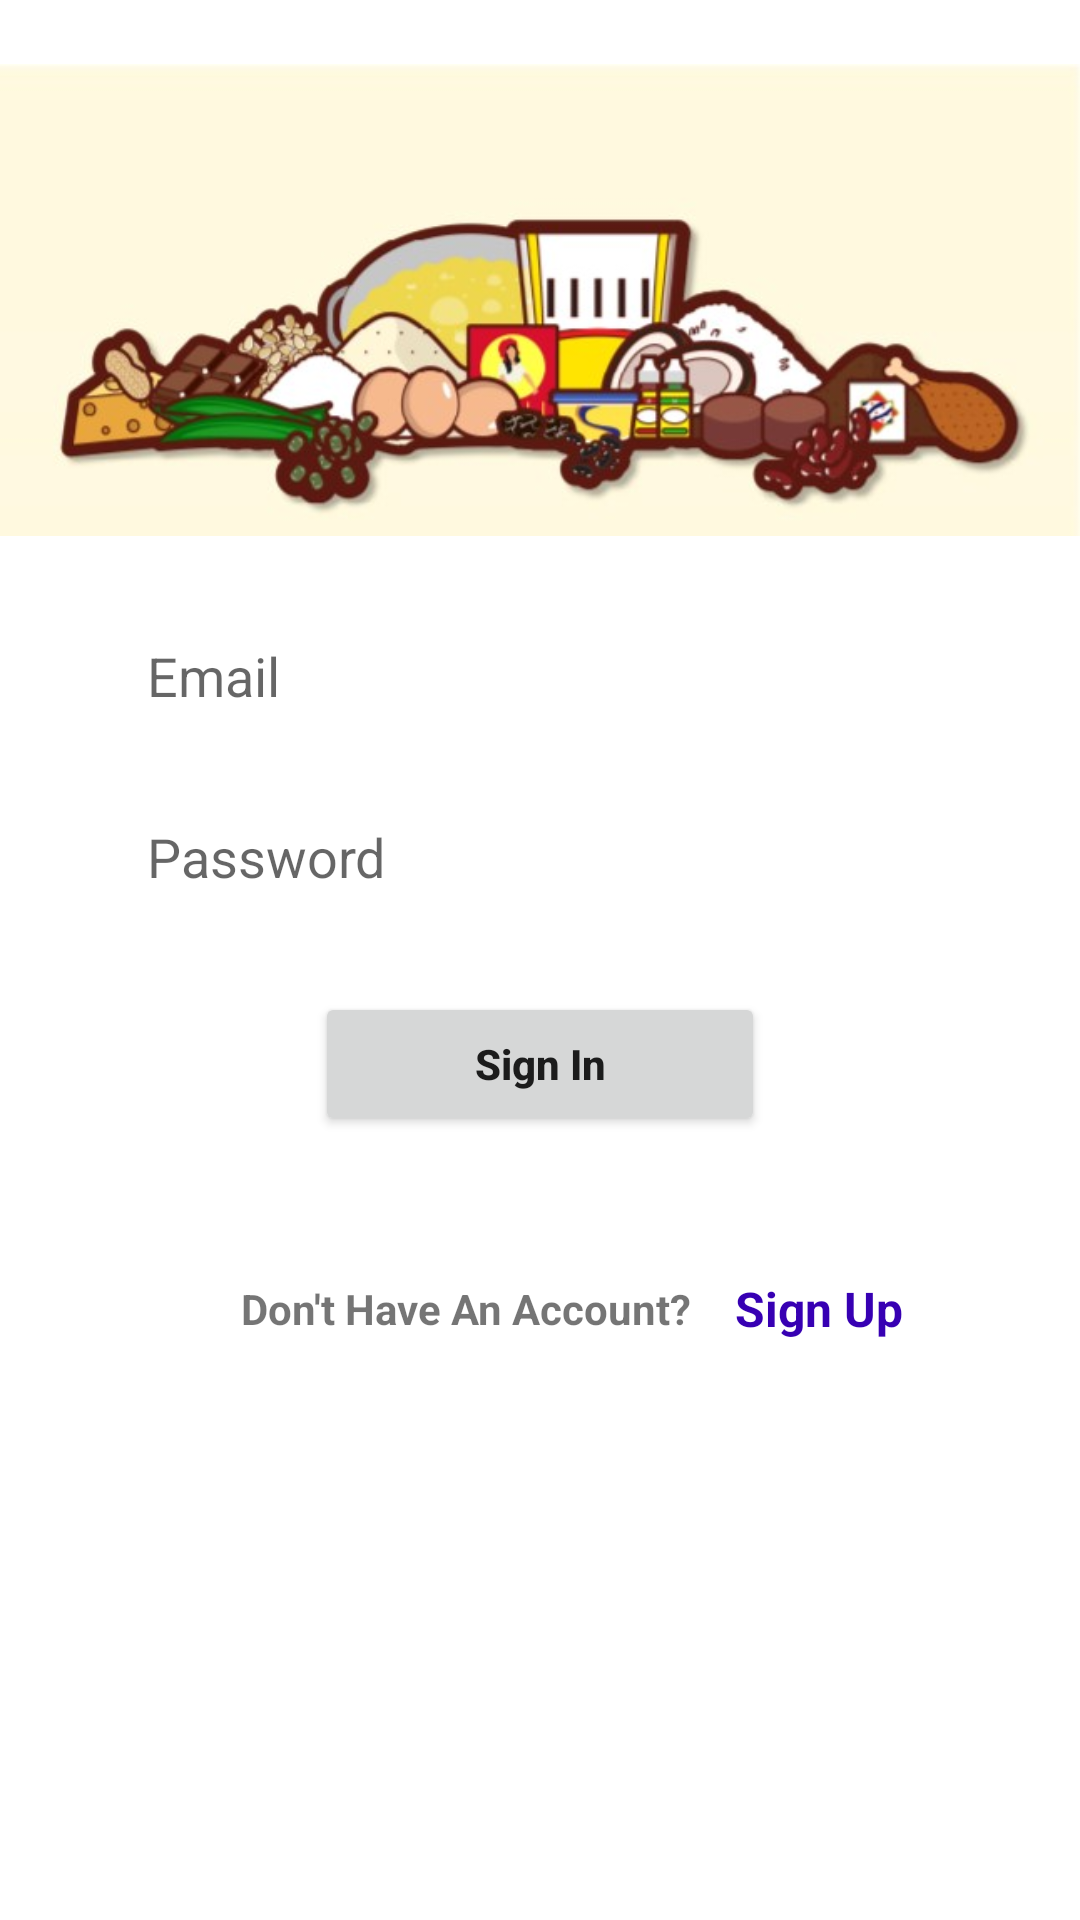

Here is an Android app screen rendered from its layout file. Give the layout XML and the strings, colors and styles it references.
<!-- AndroidManifest.xml: application theme Theme.JPMarket -->
<!-- res/layout/activity_login.xml -->
<?xml version="1.0" encoding="utf-8"?>
<androidx.constraintlayout.widget.ConstraintLayout xmlns:android="http://schemas.android.com/apk/res/android"
    xmlns:app="http://schemas.android.com/apk/res-auto"
    xmlns:tools="http://schemas.android.com/tools"
    android:layout_width="match_parent"
    android:layout_height="match_parent"
    android:background="@color/white"
    tools:context=".LoginActivity">

    <ImageView
        android:id="@+id/reg_img"
        android:layout_width="match_parent"
        android:layout_height="200dp"
        android:src="@mipmap/reg_img"
        app:layout_constraintEnd_toEndOf="parent"
        app:layout_constraintEnd_toStartOf="parent"
        app:layout_constraintTop_toTopOf="parent"/>


    <EditText
        android:id="@+id/email_login"
        android:layout_width="0dp"
        android:layout_height="wrap_content"
        android:background="@drawable/edittext_background"
        android:elevation="3dp"
        android:padding="13dp"
        android:hint="Email"
        android:inputType="textEmailAddress"
        android:textColor="#888887"
        app:layout_constraintEnd_toEndOf="parent"
        app:layout_constraintStart_toStartOf="parent"
        app:layout_constraintTop_toBottomOf="@+id/reg_img"
        app:layout_constraintWidth_percent=".8"
        app:layout_goneMarginTop="14dp" />

    <EditText
        android:id="@+id/password_login"
        android:layout_width="0dp"
        android:layout_height="wrap_content"
        app:layout_goneMarginTop="14dp"
        android:background="@drawable/edittext_background"
        android:elevation="3dp"
        android:padding="13dp"
        android:hint="Password"
        android:inputType="textPassword"
        android:textColor="#888887"
        android:layout_marginTop="10dp"
        app:layout_constraintEnd_toEndOf="parent"
        app:layout_constraintStart_toStartOf="parent"
        app:layout_constraintTop_toBottomOf="@+id/email_login"
        app:layout_constraintWidth_percent=".8" />

    <Button
        android:id="@+id/login_btn"
        android:layout_width="150dp"
        android:layout_height="wrap_content"
        android:padding="14dp"
        android:text="Sign In"
        android:onClick="signIn"
        android:textAllCaps="false"
        android:textStyle="bold"
        app:layout_constraintEnd_toEndOf="parent"
        app:layout_constraintStart_toStartOf="parent"
        app:layout_constraintTop_toBottomOf="@+id/password_login"
        android:layout_marginTop="20dp"/>

    <TextView
        android:id="@+id/textView"
        android:layout_width="wrap_content"
        android:layout_height="wrap_content"
        android:text="Don't Have An Account?"
        android:textStyle="bold"
        app:layout_constraintBottom_toBottomOf="parent"
        app:layout_constraintEnd_toEndOf="parent"
        app:layout_constraintHorizontal_bias="0.382"
        app:layout_constraintStart_toStartOf="parent"
        app:layout_constraintTop_toBottomOf="@+id/login_btn"
        app:layout_constraintVertical_bias="0.198" />

    <TextView
        android:id="@+id/sign_up"
        android:layout_width="wrap_content"
        android:layout_height="wrap_content"
        android:onClick="signUp"
        android:text="Sign Up"
        android:textColor="@color/purple_700"
        android:textSize="16sp"
        android:textStyle="bold"
        app:layout_constraintBottom_toBottomOf="@+id/textView"
        app:layout_constraintEnd_toEndOf="parent"
        app:layout_constraintHorizontal_bias="0.2"
        app:layout_constraintStart_toEndOf="@+id/textView"
        app:layout_constraintTop_toTopOf="@+id/textView" />


</androidx.constraintlayout.widget.ConstraintLayout>
<!-- resources referenced by this layout -->
<resources>
  <!-- mipmap reg_img: jpg bitmap (mipmap-xxxhdpi, 31351 bytes) -->
  <style name="Theme.JPMarket" parent="Theme.MaterialComponents.DayNight.DarkActionBar">
          
          <item name="colorPrimary">@color/purple_500</item>
          <item name="colorPrimaryVariant">@color/purple_700</item>
          <item name="colorOnPrimary">@color/white</item>
          
          <item name="colorSecondary">@color/teal_200</item>
          <item name="colorSecondaryVariant">@color/teal_700</item>
          <item name="colorOnSecondary">@color/black</item>
          
          <item name="android:statusBarColor" tools:targetApi="l">?attr/colorPrimaryVariant</item>
          
      </style>
  <!-- not gathered from this repository: default colours our renderer supplied (Android Studio template values) -->
  <color name="purple_500">#FF6200EE</color>
  <color name="purple_700">#FF3700B3</color>
  <color name="teal_200">#FF03DAC5</color>
  <color name="teal_700">#FF018786</color>
  <color name="black">#FF000000</color>
  <color name="white">#FFFFFFFF</color>
</resources>
